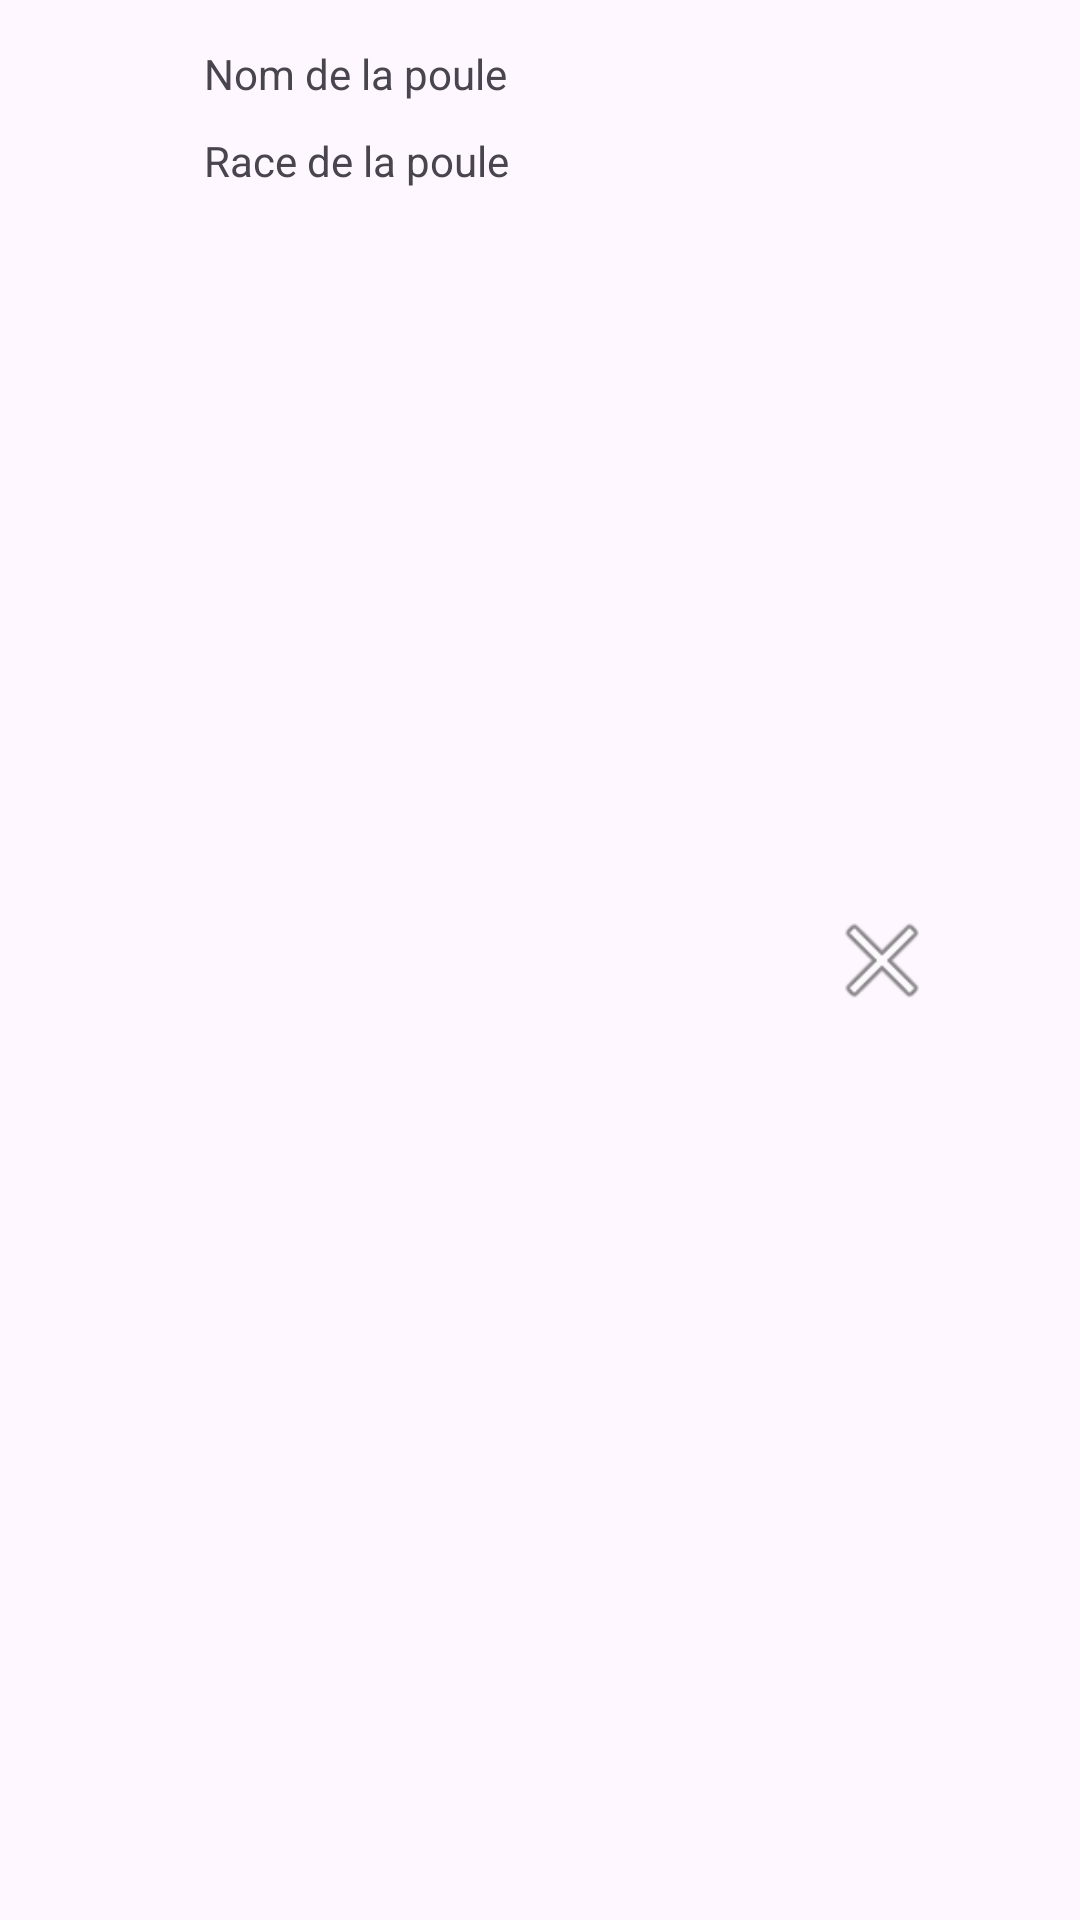

This screen was rendered from an Android layout file. Write that file and the resources it references.
<!-- AndroidManifest.xml: application theme Theme.Poulailler -->
<!-- res/layout/poule_item_layout.xml -->
<?xml version="1.0" encoding="utf-8"?>
<androidx.constraintlayout.widget.ConstraintLayout xmlns:android="http://schemas.android.com/apk/res/android"
    xmlns:app="http://schemas.android.com/apk/res-auto"
    xmlns:tools="http://schemas.android.com/tools"
    android:layout_width="match_parent"
    android:layout_height="wrap_content"
    android:orientation="vertical"
    android:padding="5dp">

    <ImageView
        android:id="@+id/avatarPouleList"
        android:layout_width="63dp"
        android:layout_height="57dp"
        android:layout_marginTop="3dp"
        app:layout_constraintBottom_toBottomOf="parent"
        app:layout_constraintStart_toStartOf="parent"
        app:layout_constraintTop_toTopOf="parent"
        app:srcCompat="@drawable/ic_launcher_foreground" />


    <TextView
        android:id="@+id/nomTextView"
        android:layout_width="wrap_content"
        android:layout_height="wrap_content"
        android:layout_marginTop="10dp"
        android:text="Nom de la poule"
        app:layout_constraintStart_toEndOf="@+id/avatarPouleList"
        app:layout_constraintTop_toTopOf="parent" />

    <TextView
        android:id="@+id/raceTextView"
        android:layout_width="wrap_content"
        android:layout_height="wrap_content"
        android:layout_marginTop="10dp"
        android:text="Race de la poule"
        app:layout_constraintStart_toEndOf="@+id/avatarPouleList"
        app:layout_constraintTop_toBottomOf="@+id/nomTextView" />

    <ImageView
        android:id="@+id/deleteButton"
        android:layout_width="42dp"
        android:layout_height="39dp"
        android:layout_marginEnd="40dp"
        app:layout_constraintBottom_toBottomOf="parent"
        app:layout_constraintEnd_toEndOf="parent"
        app:layout_constraintTop_toTopOf="parent"
        app:srcCompat="@android:drawable/ic_menu_close_clear_cancel" />


</androidx.constraintlayout.widget.ConstraintLayout>
<!-- resources referenced by this layout -->
<resources>
  <style name="Theme.Poulailler" parent="Base.Theme.Poulailler" />
  <style name="Base.Theme.Poulailler" parent="Theme.Material3.DayNight.NoActionBar">
          
          
      </style>
</resources>
